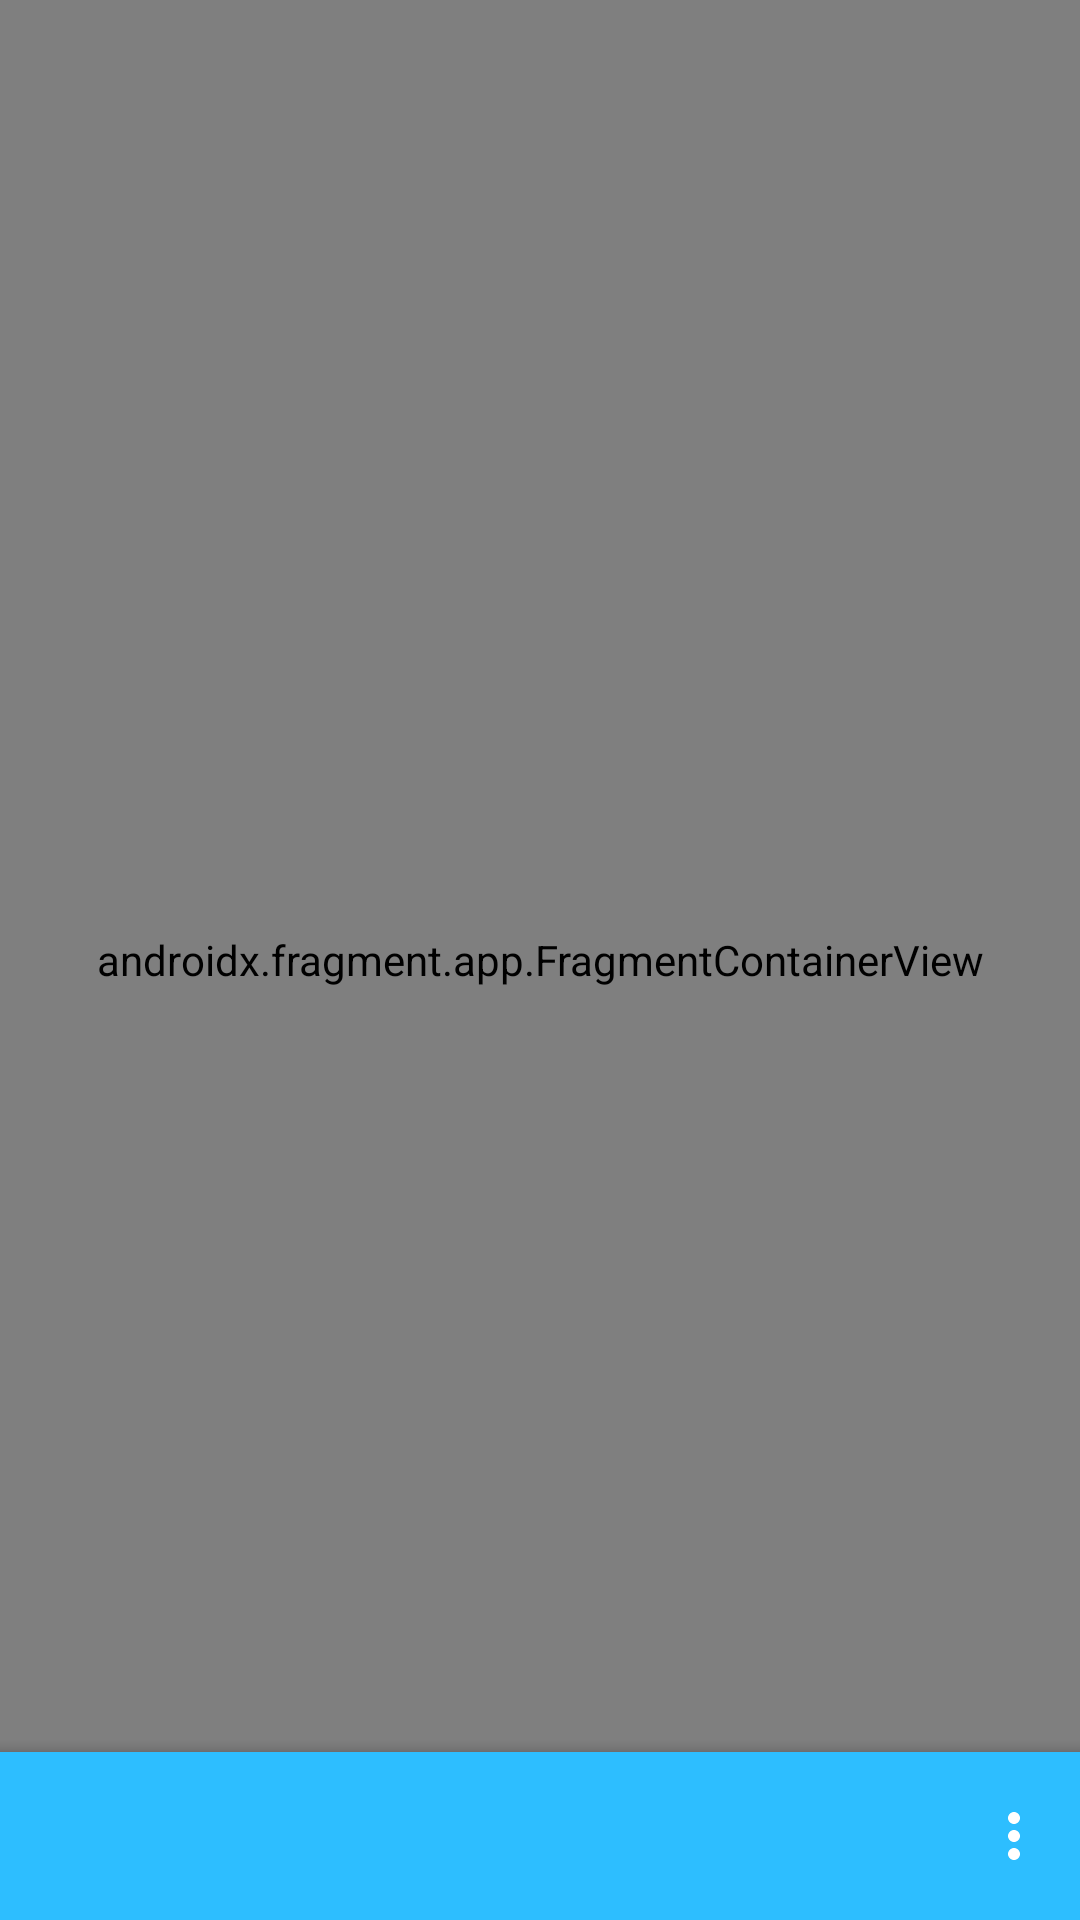

Android layout source for this screen:
<!-- AndroidManifest.xml: application theme Theme.BlablacarBus -->
<!-- res/layout/activity_main.xml -->
<layout xmlns:android="http://schemas.android.com/apk/res/android"
    xmlns:app="http://schemas.android.com/apk/res-auto">

    <androidx.coordinatorlayout.widget.CoordinatorLayout
        android:id="@+id/coordinator_layout"
        android:layout_width="match_parent"
        android:layout_height="match_parent">

        <androidx.fragment.app.FragmentContainerView
            android:id="@+id/navHostFragment"
            android:name="androidx.navigation.fragment.NavHostFragment"
            android:layout_width="match_parent"
            android:layout_height="match_parent"
            app:defaultNavHost="true"
            app:navGraph="@navigation/navigation" />

        <com.google.android.material.bottomappbar.BottomAppBar
            android:id="@+id/bottomAppBar"
            android:layout_width="match_parent"
            android:layout_height="wrap_content"
            android:layout_gravity="bottom"
            app:hideOnScroll="true"
            app:menu="@menu/bottom_navigation_menu" />

    </androidx.coordinatorlayout.widget.CoordinatorLayout>
</layout>
<!-- resources referenced by this layout -->
<resources>
  <color name="spiro_disco_ball">#2DBEFF</color>
  <color name="olympic_blue">#008ecc</color>
  <color name="white">#FFFFFFFF</color>
  <color name="midnight_green">#054752</color>
  <color name="dusk_green">#3d737e</color>
  <color name="black">#FF000000</color>
  <color name="alice_blue">#E9F8FF</color>
  <color name="inchworm">#9EF769</color>
  <style name="Widget.App.Light.ActionBar.Solid" parent="Widget.MaterialComponents.Light.ActionBar.Solid">
          <item name="titleTextStyle">?attr/textAppearanceHeadline6</item>
          <item name="android:gravity">center_horizontal</item>
          <item name="android:layout_gravity">center_horizontal</item>
      </style>
  <style name="Widget.App.BottomAppBar.PrimarySurface" parent="Widget.MaterialComponents.BottomAppBar.PrimarySurface">
  
      </style>
  <style name="Widget.App.CompoundButton.CheckBox" parent="Widget.MaterialComponents.CompoundButton.CheckBox">
          <item name="useMaterialThemeColors">false</item>
      </style>
  <style name="ThemeOverlay.App.BottomSheetDialog" parent="ThemeOverlay.MaterialComponents.BottomSheetDialog">
          <item name="bottomSheetStyle">@style/ModalBottomSheetDialog</item>
      </style>
  <style name="Widget.App.CardView" parent="Widget.MaterialComponents.CardView">
          <item name="shapeAppearance">@style/ShapeAppearance.App.MediumComponent</item>
          <item name="strokeWidth">2dp</item>
          <item name="rippleColor">?attr/colorPrimary</item>
          <item name="strokeColor">?attr/colorPrimary</item>
      </style>
  <style name="ModalBottomSheetDialog" parent="Widget.MaterialComponents.BottomSheet.Modal">
          <item name="backgroundTint">?attr/colorSurface</item>
          <item name="shapeAppearance">@style/ShapeAppearance.App.LargeComponent</item>
      </style>
  <style name="ShapeAppearance.App.MediumComponent" parent="ShapeAppearance.MaterialComponents.MediumComponent">
          <item name="cornerFamily">rounded</item>
          <item name="cornerSize">24dp</item>
      </style>
  <style name="ShapeAppearance.App.LargeComponent" parent="ShapeAppearance.MaterialComponents.LargeComponent">
          <item name="cornerFamily">rounded</item>
          <item name="cornerSize">32dp</item>
      </style>
</resources>
